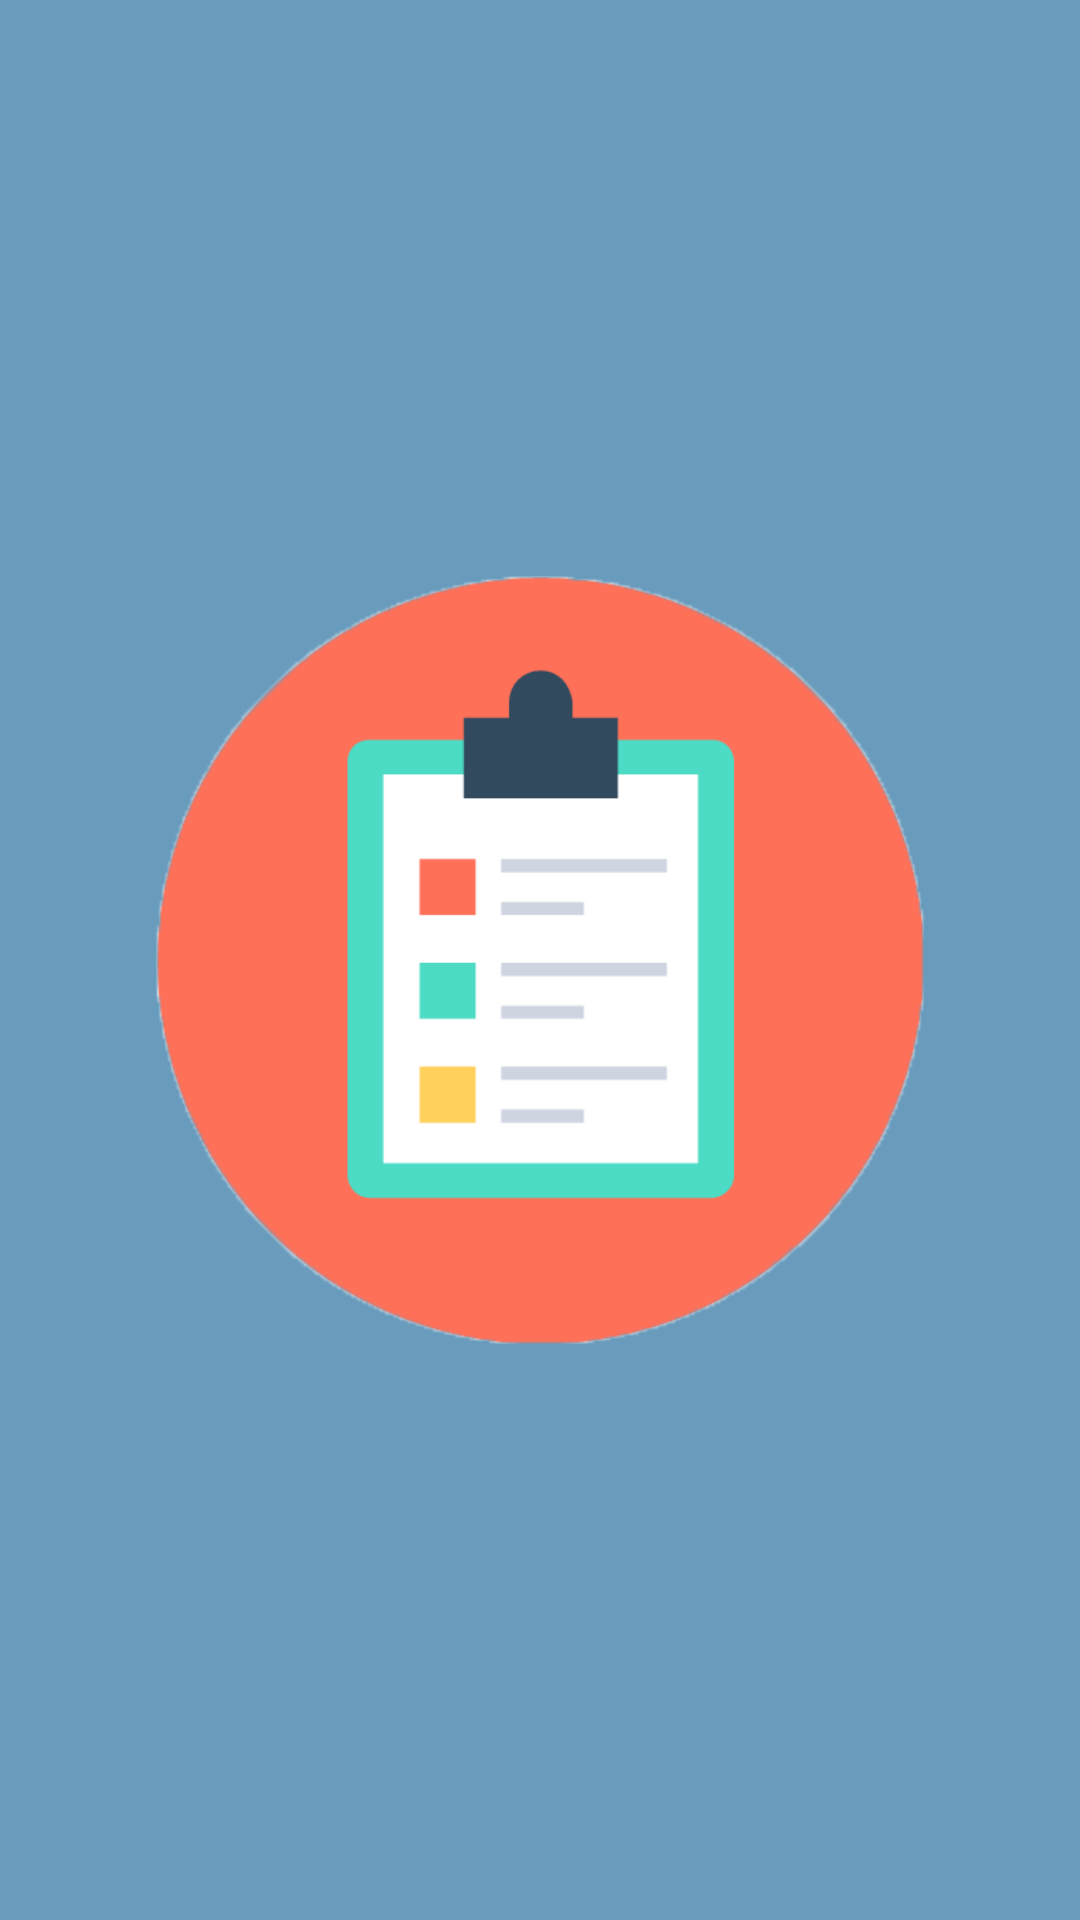

Layout XML and referenced resources for this Android screen:
<!-- AndroidManifest.xml: application theme Theme.TubesProbmob -->
<!-- res/layout/contentview.xml -->
<?xml version="1.0" encoding="utf-8"?>
<RelativeLayout xmlns:android="http://schemas.android.com/apk/res/android"
    xmlns:app="http://schemas.android.com/apk/res-auto"
    xmlns:tools="http://schemas.android.com/tools"
    android:layout_width="match_parent"
    android:layout_height="match_parent"
    tools:context=".MainActivity"
    android:background="@color/bg">
    <ImageView
        android:layout_width="300dp"
        android:layout_height="wrap_content"
        android:layout_centerInParent="true"
        android:src="@drawable/task"/>
</RelativeLayout>
<!-- resources referenced by this layout -->
<resources>
  <color name="bg">#699bbc</color>
  <!-- drawable task: png bitmap (drawable, 19679 bytes) -->
  <style name="Theme.TubesProbmob" parent="Theme.AppCompat.Light.NoActionBar">
          
          <item name="colorPrimary">@color/purple_500</item>
          <item name="colorPrimaryVariant">@color/purple_700</item>
          <item name="colorOnPrimary">@color/white</item>
          
          <item name="colorSecondary">@color/teal_200</item>
          <item name="colorSecondaryVariant">@color/teal_700</item>
          <item name="colorOnSecondary">@color/black</item>
          
          <item name="android:statusBarColor" tools:targetApi="l">?attr/colorPrimaryVariant</item>
          
      </style>
  <color name="purple_500">#FF6200EE</color>
  <color name="purple_700">#FF3700B3</color>
  <color name="white">#FFFFFFFF</color>
  <color name="teal_200">#FF03DAC5</color>
  <color name="teal_700">#FF018786</color>
  <color name="black">#FF000000</color>
</resources>
